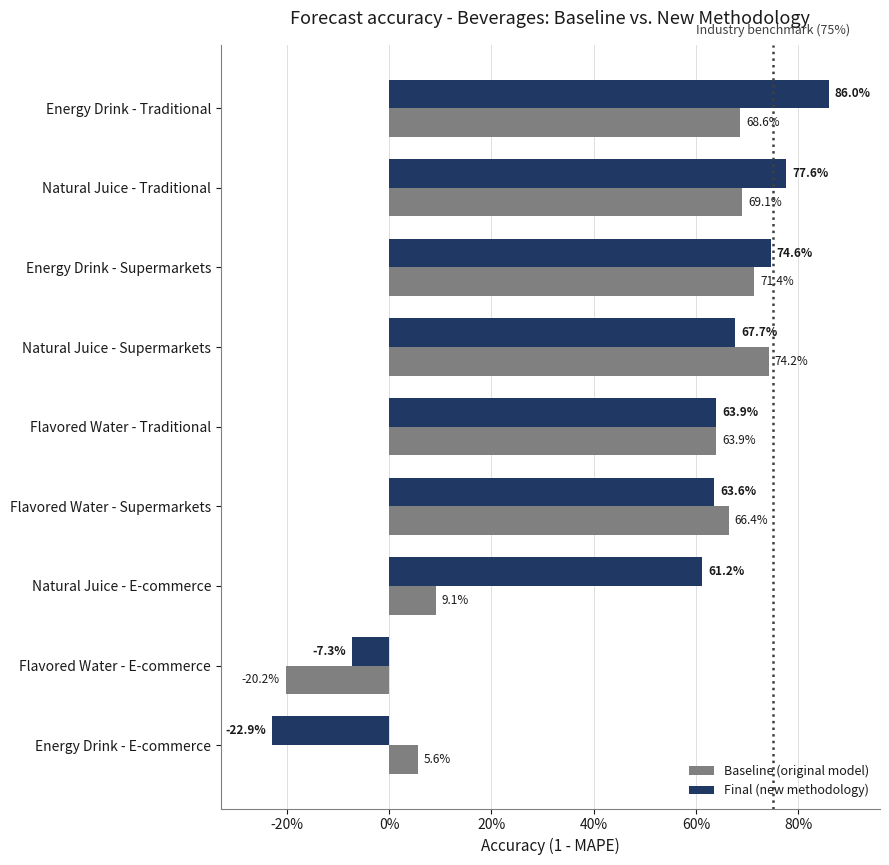
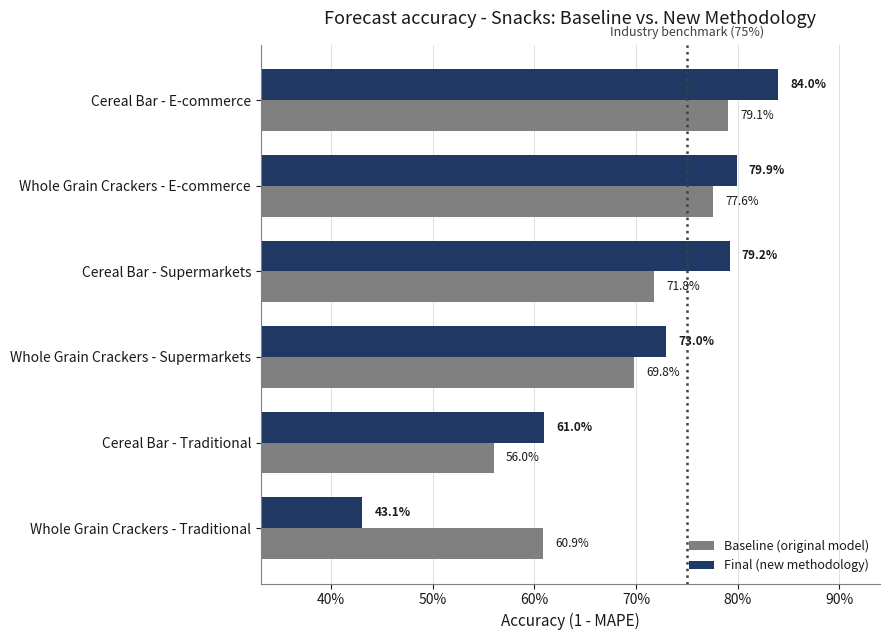

Generate these figures, in order, with matplotlib:
import matplotlib.pyplot as plt
import numpy as np


# Data: (Category, Product, Channel, Baseline %, Final %)
data = [
    ("Beverages", "Natural Juice", "E-commerce", 9.1, 61.2),
    ("Beverages", "Energy Drink", "Traditional", 68.6, 86.0),
    ("Beverages", "Flavored Water", "E-commerce", -20.2, -7.3),
    ("Beverages", "Natural Juice", "Traditional", 69.1, 77.6),
    ("Beverages", "Energy Drink", "Supermarkets", 71.4, 74.6),
    ("Beverages", "Flavored Water", "Traditional", 63.9, 63.9),
    ("Beverages", "Flavored Water", "Supermarkets", 66.4, 63.6),
    ("Beverages", "Natural Juice", "Supermarkets", 74.2, 67.7),
    ("Beverages", "Energy Drink", "E-commerce", 5.6, -22.9),
    ("Snacks", "Cereal Bar", "Supermarkets", 71.8, 79.2),
    ("Snacks", "Cereal Bar", "Traditional", 56.0, 61.0),
    ("Snacks", "Cereal Bar", "E-commerce", 79.1, 84.0),
    ("Snacks", "Whole Grain Crackers", "Supermarkets", 69.8, 73.0),
    ("Snacks", "Whole Grain Crackers", "E-commerce", 77.6, 79.9),
    ("Snacks", "Whole Grain Crackers", "Traditional", 60.9, 43.1),
]

BENCHMARK = 75.0
INDUSTRY_BENCHMARK_LABEL = "Industry benchmark (75%)"

COLOR_BASELINE = "#808080"   # gray
COLOR_FINAL = "#1F3864"      # dark blue
COLOR_BENCHMARK = "#404040"  # dark gray
COLOR_TEXT = "#1A1A1A"       # near-black


def plot_category(category, filename=None):
    rows = [r for r in data if r[0] == category]
    rows_sorted = sorted(rows, key=lambda r: r[4], reverse=True)
    labels = [f"{p} - {c}" for _, p, c, _, _ in rows_sorted]
    baseline_vals = [r[3] for r in rows_sorted]
    final_vals = [r[4] for r in rows_sorted]

    n = len(labels)
    y = np.arange(n)
    bar_height = 0.36

    fig, ax = plt.subplots(figsize=(9, 0.75 * n + 2))

    bars_baseline = ax.barh(y + bar_height/2, baseline_vals, height=bar_height,
                             color=COLOR_BASELINE, label="Baseline (original model)")
    bars_final = ax.barh(y - bar_height/2, final_vals, height=bar_height,
                          color=COLOR_FINAL, label="Final (new methodology)")

    # Percentage labels at the end of each bar
    label_pad = 1.2
    for bar, val in zip(bars_baseline, baseline_vals):
        x = bar.get_width()
        ha = "left" if val >= 0 else "right"
        ax.text(x + (label_pad if val >= 0 else -label_pad), bar.get_y() + bar.get_height()/2,
                f"{val:.1f}%", va="center", ha=ha, fontsize=8.5, color=COLOR_TEXT)
    for bar, val in zip(bars_final, final_vals):
        x = bar.get_width()
        ha = "left" if val >= 0 else "right"
        ax.text(x + (label_pad if val >= 0 else -label_pad), bar.get_y() + bar.get_height()/2,
                f"{val:.1f}%", va="center", ha=ha, fontsize=8.5, color=COLOR_TEXT, fontweight="bold")

    ax.axvline(BENCHMARK, color=COLOR_BENCHMARK, linestyle=":", linewidth=1.8, zorder=3)
    # Ancorado em coordenada de eixo (nao de dado) -- fica sempre acima de todas as
    # barras, independente de quantas houver, sem sobrepor nada.
    ax.text(BENCHMARK, 1.01, INDUSTRY_BENCHMARK_LABEL, color=COLOR_BENCHMARK,
             fontsize=9, ha="center", va="bottom", transform=ax.get_xaxis_transform())

    ax.set_yticks(y)
    ax.set_yticklabels(labels, fontsize=10, color=COLOR_TEXT)
    ax.invert_yaxis()

    # Extra x-range so the end-of-bar labels don't get clipped
    all_vals = baseline_vals + final_vals
    ax.set_xlim(min(all_vals) - 10, max(all_vals) + 10)

    ax.set_xlabel("Accuracy (1 - MAPE)", fontsize=11, color=COLOR_TEXT)
    ax.set_title(f"Forecast accuracy - {category}: Baseline vs. New Methodology",
                 fontsize=13, color=COLOR_TEXT, pad=15)

    ax.xaxis.set_major_formatter(lambda v, pos: f"{v:.0f}%")
    ax.tick_params(colors=COLOR_TEXT)
    ax.spines[["top", "right"]].set_visible(False)
    ax.spines[["left", "bottom"]].set_color("#808080")
    ax.grid(axis="x", color="#D9D9D9", linewidth=0.6, zorder=0)
    ax.set_axisbelow(True)

    ax.legend(loc="lower right", fontsize=9, frameon=False, labelcolor=COLOR_TEXT)

    fig.tight_layout()
    if filename:
        fig.savefig(filename, dpi=200, bbox_inches="tight", facecolor="white")
        print(f"Chart saved to {filename}")
    plt.show()


plot_category("Beverages", "accuracy_beverages.png")

plot_category("Snacks", "accuracy_snacks.png")
